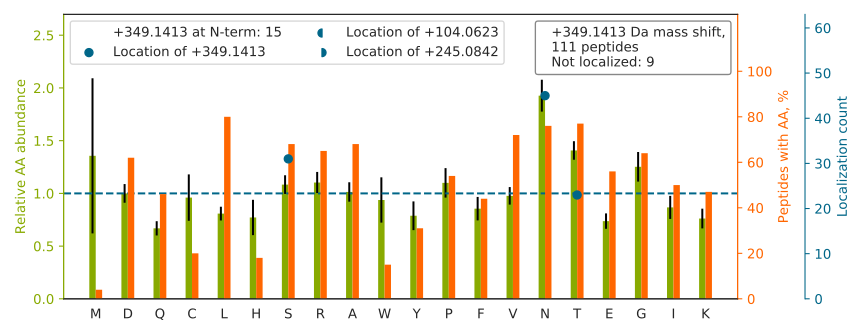

Data behind this chart, as committed beside it:
top isoform	localization score	spectrum
S[+349]GPFGQIFRPDNFVFGQSGAGNNWAK	0.9963	54CPTAC_COprospective_W_VU_20160226_01CO…
QLINALQIN[+349]NTAVGHALVLPAGR	0.9305	50CPTAC_COprospective_W_VU_20151222_05CO…
DFVN[+349]CSTLPALNLASWR	0.9371	72CPTAC_COprospective_W_VU_20160422_05CO…
LDAPTNLQFVNETDSTVLVR		75CPTAC_COprospective_W_VU_20160502_11CO…
GPN[+349]CSEPECPGNCHLR	0.9777	35CPTAC_COprospective_W_VU_20150901_16CO…
NS[+349]GLYTCQANNSASGHSR	0.5163	35CPTAC_COprospective_W_VU_20150901_16CO…
VPGN[+349]VTAVLGETLK	0.6286	18CPTAC_COprospective_W_VU_20151105_14CO…
VDLEDFEN[+349]NTAYAK	0.8423	72CPTAC_COprospective_W_VU_20160422_05CO…
VLPVN[+349]VTDYCQLVR	0.8257	44CPTAC_COprospective_W_VU_20151202_20CO…
IFLKEVN[+349]DTLLVNELK	0.9255	37CPTAC_COprospective_W_VU_20150904_16CO…
QDAYDGKDYIALN[+349]EDLR	1.0	65CPTAC_COprospective_W_VU_20160322_05CO…
DAS[+349]GVTFTWTPSSGK	0.9865	67CPTAC_COprospective_W_VU_20160324_16CO…
LT[+349]NNSNQFQTEVGK	0.8474	72CPTAC_COprospective_W_VU_20160422_05CO…
IQGEEIVFHDLN[+349]LTAHGISHCPTCR	0.9364	41CPTAC_COprospective_W_VU_20151124_21CO…
VPT[+349]ANVSVVDLTCR	0.7995	54CPTAC_COprospective_W_VU_20160226_01CO…
GLIDEVN[+349]QDFTNR	0.9986	64CPTAC_COprospective_W_VU_20160318_11CO…
N[+349]GATCVDGFNTFR	0.9862	84CPTAC_COprospective_W_VU_20160916_05CO…
DAGEGGLS[+349]LAIEGPSK	0.9993	70CPTAC_COprospective_W_VU_20160421_11CO…
LN[+349]DTTLQVLNTWYTK	0.9605	35CPTAC_COprospective_W_VU_20150901_16CO…
AGPN[+349]GTLFVADAYK	0.9905	02CPTAC_COprospective_W_VU_20150624_01CO…
SLGSGGS[+349]VSQLFSNFTGSVDDR	0.8769	35CPTAC_COprospective_W_VU_20150901_16CO…
GFS[+349]GLQGPPGPPGSPGEQGPSGASGPAGPR	0.8459	85CPTAC_COprospective_W_VU_20160630_11CO…
ALGFEN[+349]ATQALGR	0.9325	05CPTAC_COprospective_W_VU_20150915_05CO…
GVVDS[+349]DDLPLNVSR	0.9999	88CPTAC_COprospective_W_VU_20160705_11CO…
S[+349]YELPDGQVITIGNER	1	61CPTAC_COprospective_W_VU_20160707_11CO…
HGNRGET[+349]GPSGPVGPAGAVGPR	0.9906	70CPTAC_COprospective_W_VU_20160421_11CO…
DYSLT[+349]FGAINQTWSYR	0.8583	31CPTAC_COprospective_W_VU_20150810_11CO…
GDVT[+349]AQIALQPALK	1.0	52CPTAC_COprospective_W_VU_20160223_11CO…
VPQVS[+349]TPTLVEVSR	0.4715	56CPTAC_COprospective_W_VU_20160303_01CO…
VLSNNSDAN[+349]LELINTWVAK	0.9213	72CPTAC_COprospective_W_VU_20160422_05CO…
LN[+349]AENNATFYFK	0.9064	72CPTAC_COprospective_W_VU_20160422_05CO…
CAT[+349]PHGDNASLEATFVKR	0.98	35CPTAC_COprospective_W_VU_20150901_16CO…
LGLSFNSISAVDNGSLANTPHLR		97CPTAC_COprospective_W_VU_20160801_11CO…
FVGT[+349]PEVNQTTLYQR	0.9997	72CPTAC_COprospective_W_VU_20160422_05CO…
VAPEEHPVLLT[+349]EAPLNPK	1	88CPTAC_COprospective_W_VU_20160705_11CO…
TVIRPFYLTNSS[+349]GVD	0.974	72CPTAC_COprospective_W_VU_20160422_05CO…
IT[+349]DIENGSLANIPR	0.9977	50CPTAC_COprospective_W_VU_20151222_05CO…
DQCIVDDIT[+349]YNVNDTFHK	0.8361	72CPTAC_COprospective_W_VU_20160422_05CO…
WT[+349]PLNSSTIIGYR	0.9995	72CPTAC_COprospective_W_VU_20160422_05CO…
NQELEDN[+349]VHISPNGSIITIVGTRPSNHGTYR	0.8995	41CPTAC_COprospective_W_VU_20151124_21CO…
S[+349]LVTQYLNATGNR	0.9004	72CPTAC_COprospective_W_VU_20160422_05CO…
GPS[+349]VFPLAPSSK	0.9984	90CPTAC_COprospective_W_VU_20160728_11CO…
EVN[+349]DTLLVNELK	0.7506	86CPTAC_COprospective_W_VU_20160628_11CO…
ACT[+349]EAEFACHSYNECVALEYR	0.9896	50CPTAC_COprospective_W_VU_20151222_05CO…
AFEN[+349]VTDLQWLILDHNLLENSK	0.6994	72CPTAC_COprospective_W_VU_20160422_05CO…
VDYN[+349]ASAWLTK	0.7425	67CPTAC_COprospective_W_VU_20160324_16CO…
AS[+349]LEAAIADAEQR	1.0	52CPTAC_COprospective_W_VU_20160223_11CO…
GALQN[+349]IIPASTGAAK	0.9983	25CPTAC_COprospective_W_VU_20160726_05CO…
T[+349]YFPHFDLSHGSAQVK	1	89CPTAC_COprospective_W_VU_20160707_11CO…
DQCIVDDIT[+349]YNVNDTFHKR	0.9999	35CPTAC_COprospective_W_VU_20150901_16CO…
FN[+349]WYVDGVEVHNAK	1	69CPTAC_COprospective_W_VU_20160407_22CO…
LN[+349]FTGPGDPDSIR	0.9867	72CPTAC_COprospective_W_VU_20160422_05CO…
DS[+349]GRDYVSQFEGSALGK	0.794	67CPTAC_COprospective_W_VU_20160324_16CO…
ARPFPDGLAEDIDKGEVS[+349]AR	1.0	52CPTAC_COprospective_W_VU_20160223_11CO…
T[+349]FAEAQNVCSR	0.898	01CPTAC_COprospective_W_VU_20150901_01CO…
IKLDN[+349]YSTQELGK	0.9882	72CPTAC_COprospective_W_VU_20160422_05CO…
T[+349]INEVENQILTR	0.8197	79CPTAC_COprospective_W_VU_20160510_05CO…
VS[+349]NVSCQASVSR	0.9011	72CPTAC_COprospective_W_VU_20160422_05CO…
RSDSVILNVLYGPDAPTISPLNTSYR		61CPTAC_COprospective_W_VU_20160707_11CO…
EAGN[+349]ITTDGYEILGK	0.6677	72CPTAC_COprospective_W_VU_20160422_05CO…
... 51 more rows
